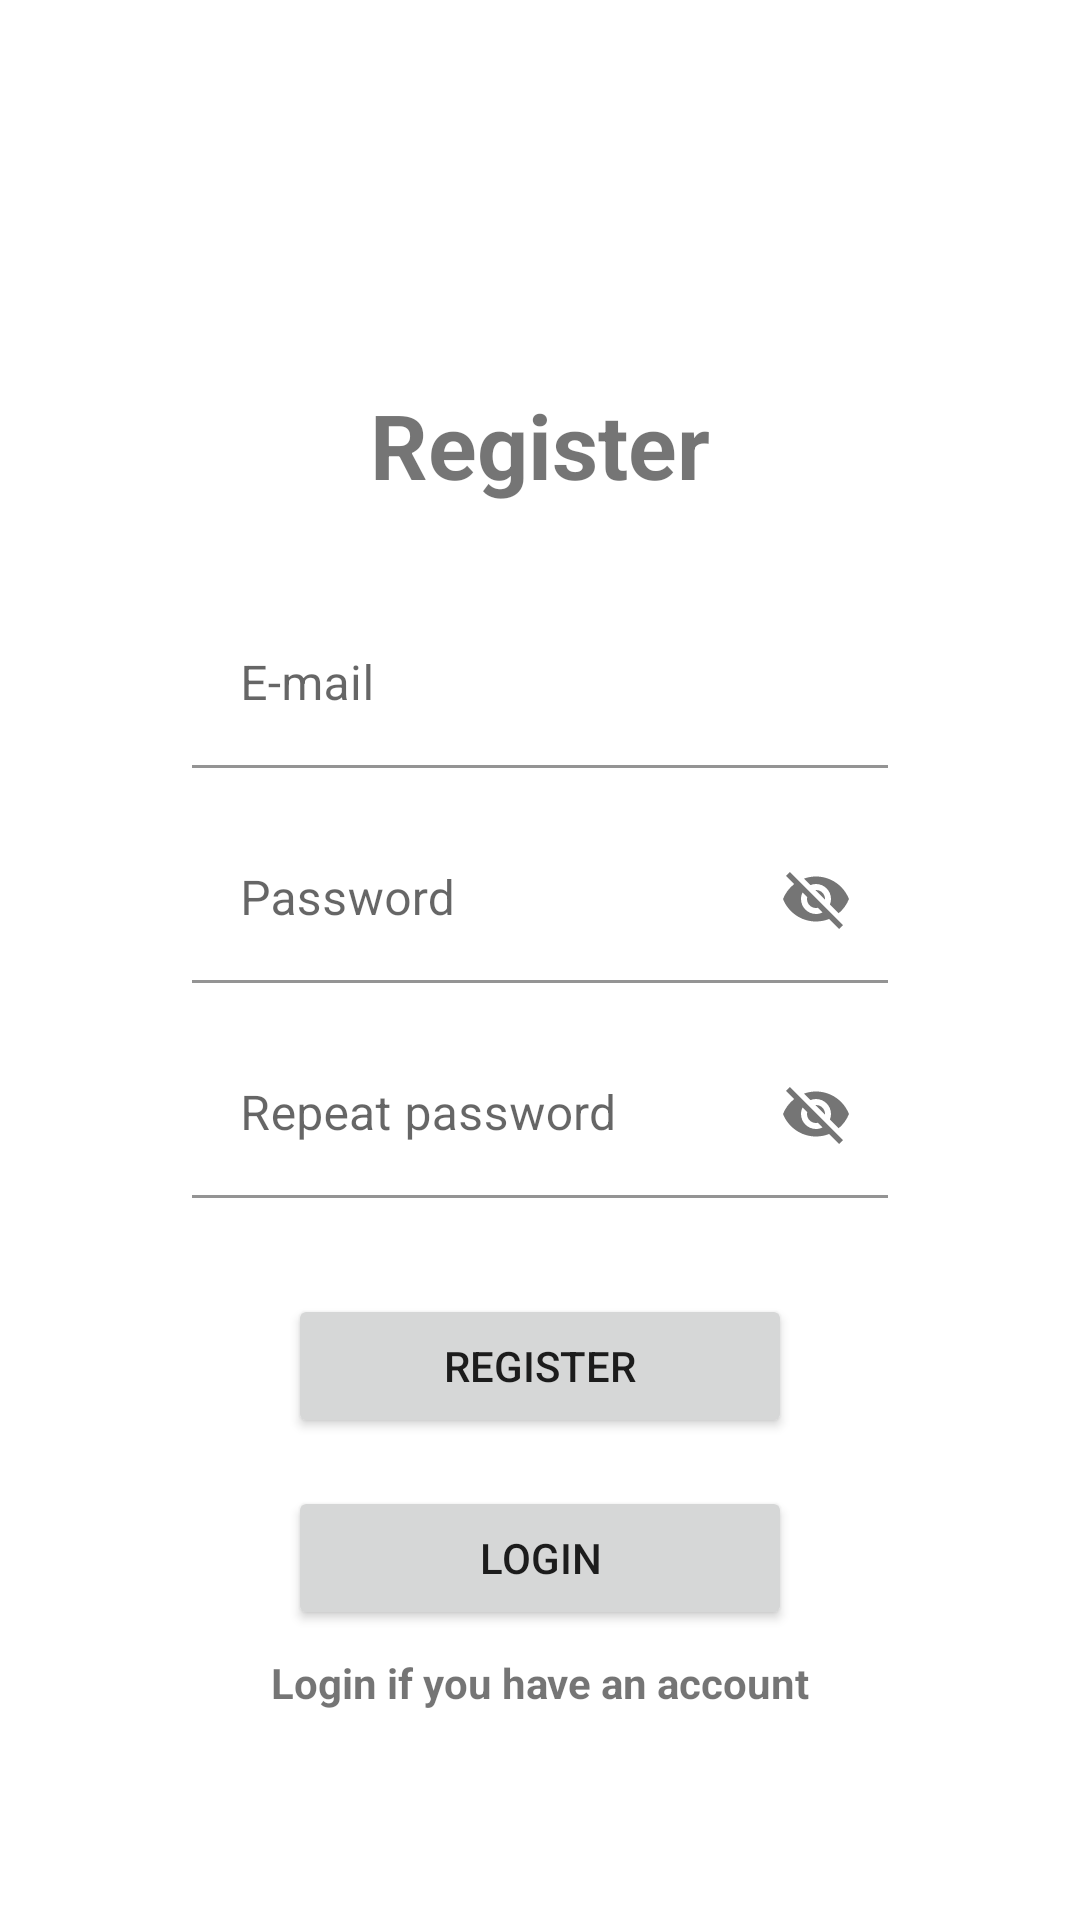

The Android layout XML behind this screen, and the referenced resources:
<!-- AndroidManifest.xml: application theme Theme.ShameApp -->
<!-- res/layout/activity_register.xml -->
<?xml version="1.0" encoding="utf-8"?>
<androidx.constraintlayout.widget.ConstraintLayout xmlns:android="http://schemas.android.com/apk/res/android"
    xmlns:app="http://schemas.android.com/apk/res-auto"
    xmlns:tools="http://schemas.android.com/tools"
    android:layout_width="match_parent"
    android:layout_height="match_parent"
    tools:context=".View.RegisterActivity">

    <TextView
        android:id="@+id/registerText"
        android:layout_width="wrap_content"
        android:layout_height="wrap_content"
        android:layout_marginTop="128dp"
        android:text="@string/registerText"
        android:textSize="30sp"
        android:textStyle="bold"
        app:layout_constraintEnd_toEndOf="parent"
        app:layout_constraintStart_toStartOf="parent"
        app:layout_constraintTop_toTopOf="parent" />

    <com.google.android.material.textfield.TextInputLayout
        android:id="@+id/registerEmail"
        android:layout_width="0dp"
        android:layout_height="wrap_content"
        android:layout_marginStart="64dp"
        android:layout_marginTop="32dp"
        android:layout_marginEnd="64dp"
        android:ems="10"
        android:inputType="textEmailAddress"
        android:hint="@string/emailText"
        app:layout_constraintEnd_toEndOf="parent"
        app:layout_constraintStart_toStartOf="parent"
        app:layout_constraintTop_toBottomOf="@+id/registerText">
        <com.google.android.material.textfield.TextInputEditText
            android:id="@+id/registerEmailEdit"
            android:layout_width="match_parent"
            android:layout_height="match_parent"
            android:background="@color/white"
            android:inputType="textEmailAddress" />
    </com.google.android.material.textfield.TextInputLayout>

    <com.google.android.material.textfield.TextInputLayout
        android:id="@+id/registerPassword"
        android:layout_width="0dp"
        android:layout_height="wrap_content"
        android:layout_marginStart="64dp"
        android:layout_marginTop="16dp"
        android:layout_marginEnd="64dp"
        android:ems="10"
        android:inputType="textPassword"
        android:hint="@string/passwordText"
        app:passwordToggleEnabled="true"
        app:layout_constraintEnd_toEndOf="parent"
        app:layout_constraintStart_toStartOf="parent"
        app:layout_constraintTop_toBottomOf="@+id/registerEmail">
        <com.google.android.material.textfield.TextInputEditText
            android:id="@+id/registerPasswordEdit"
            android:layout_width="match_parent"
            android:layout_height="match_parent"
            android:background="@color/white"
            android:inputType="textEmailAddress" />
    </com.google.android.material.textfield.TextInputLayout>

    <com.google.android.material.textfield.TextInputLayout
        android:id="@+id/passwordRepeat"
        android:layout_width="0dp"
        android:layout_height="wrap_content"
        android:layout_marginStart="64dp"
        android:layout_marginTop="16dp"
        android:layout_marginEnd="64dp"
        android:ems="10"
        android:inputType="textPassword"
        android:hint="@string/passwordRepeatText"
        app:passwordToggleEnabled="true"
        app:layout_constraintEnd_toEndOf="parent"
        app:layout_constraintStart_toStartOf="parent"
        app:layout_constraintTop_toBottomOf="@+id/registerPassword">
        <com.google.android.material.textfield.TextInputEditText
            android:id="@+id/registerPasswordRepeatEdit"
            android:layout_width="match_parent"
            android:layout_height="match_parent"
            android:background="@color/white"
            android:inputType="textEmailAddress" />
    </com.google.android.material.textfield.TextInputLayout>

    <Button
        android:id="@+id/buttonRegister"
        android:layout_width="0dp"
        android:layout_height="wrap_content"
        android:layout_marginStart="96dp"
        android:layout_marginTop="32dp"
        android:layout_marginEnd="96dp"
        android:text="@string/registerText"
        app:layout_constraintEnd_toEndOf="parent"
        app:layout_constraintStart_toStartOf="parent"
        app:layout_constraintTop_toBottomOf="@+id/passwordRepeat" />

    <Button
        android:id="@+id/buttonLoginGoTo"
        android:layout_width="0dp"
        android:layout_height="wrap_content"
        android:layout_marginStart="96dp"
        android:layout_marginTop="16dp"
        android:layout_marginEnd="96dp"
        android:text="@string/loginText"
        app:layout_constraintEnd_toEndOf="parent"
        app:layout_constraintStart_toStartOf="parent"
        app:layout_constraintTop_toBottomOf="@+id/buttonRegister" />

    <TextView
        android:id="@+id/loginIfText"
        android:layout_width="wrap_content"
        android:layout_height="wrap_content"
        android:layout_marginTop="8dp"
        android:text="@string/loginIfText"
        android:textSize="14sp"
        android:textStyle="bold"
        app:layout_constraintEnd_toEndOf="parent"
        app:layout_constraintStart_toStartOf="parent"
        app:layout_constraintTop_toBottomOf="@+id/buttonLoginGoTo" />

</androidx.constraintlayout.widget.ConstraintLayout>
<!-- resources referenced by this layout -->
<resources>
  <color name="white">#FFFFFFFF</color>
  <string name="emailText">E-mail</string>
  <string name="loginIfText">Login if you have an account</string>
  <string name="loginText">Login</string>
  <string name="passwordRepeatText">Repeat password</string>
  <string name="passwordText">Password</string>
  <string name="registerText">Register</string>
  <style name="Theme.ShameApp" parent="Theme.MaterialComponents.DayNight.DarkActionBar">
          
          <item name="colorPrimary">@color/colorPrimary</item>
          <item name="colorPrimaryVariant">@color/colorPrimaryDark</item>
          <item name="colorOnPrimary">@color/white</item>
          
          <item name="colorSecondary">@color/teal_200</item>
          <item name="colorSecondaryVariant">@color/teal_700</item>
          <item name="colorOnSecondary">@color/black</item>
          
          <item name="android:statusBarColor" tools:targetApi="l">?attr/colorPrimaryVariant</item>
          
      </style>
  <color name="colorPrimary">#558b2f</color>
  <color name="colorPrimaryDark">#85bb5c</color>
  <color name="teal_200">#FF03DAC5</color>
  <color name="teal_700">#FF018786</color>
  <color name="black">#FF000000</color>
</resources>
